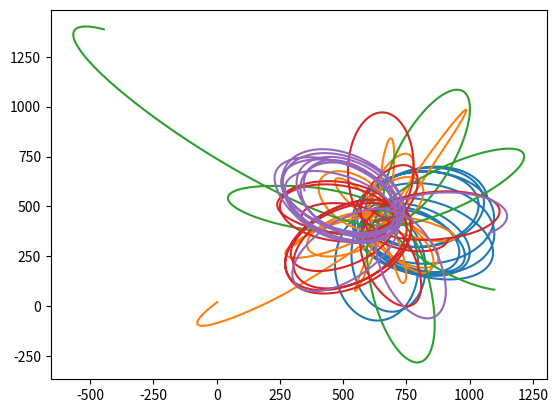

Here is the Python script that generated this plot:
#!/usr/bin/env python3
# -*- coding: utf-8 -*-
"""
Created on Tue Jan 28 20:46:55 2020

@author: felicien
"""
import numpy as np
import matplotlib.pyplot as plt
from tqdm import tqdm

G = 6.67e-11 #m3/(kg s2)
MAX_SPEED = 0.01 #m/s
PART_MASS = 1e7  #kg
PART_RADIUS = 10 #m
SUN_MASS = 1e9 #kg
SUN_RADIUS = 30 #m
X_RANGE, Y_RANGE = 1400, 900 #m
TIME_DELTA = 100 #s

NB_PART = 5


WHITE = (255, 255, 255)
BLACK = (0, 0, 0)

class Particle():
    """
    Representation of a planet
    """

    def __init__(self, mass, radius, x, y, vx=0, vy=0):
        self.mass = mass
        self.radius = radius
        self.x = x
        self.y = y
        self.vx = vx
        self.vy = vy

    def to_y(self):
        """ Returns the state vector of a particle [x, y, vx, vy]"""
        return [self.x, self.y, self.vx, self.vy]

    def set_xyvxvy(self, y):
        """ Sets the state of a particle according to a state vector"""
        self.x = y[0]
        self.y = y[1]
        self.vx = y[2]
        self.vy = y[3]

class World():
    """
    Simple 2D world with a central planet.
    """
    
    def __init__(self):

        self.particles = [Particle(PART_MASS,
                                   PART_RADIUS,
                                   np.random.randint(0, X_RANGE),
                                   np.random.randint(0, Y_RANGE),
                                   2*MAX_SPEED*(np.random.rand()-.5),
                                   2*MAX_SPEED*(np.random.rand()-.5)) \
                          for _ in range(NB_PART)]

        self.particles.append(Particle(SUN_MASS,
                                       SUN_RADIUS,
                                       X_RANGE/2, Y_RANGE/2, 0, 0))

    def acceleration(self, Y):
        """
        Computes the acceleration of one particle based on the distance to the
        other particles of the space
        """
        acc = np.array([0.0, 0.0])
        for part in self.particles:
            d3 = ((part.x-Y[0])**2 + (part.y-Y[1])**2)**1.5
            if d3 < 1e5: # When particles are too close, divergences occur
                continue
            acc += (part.mass/d3)*G*np.array([part.x-Y[0], part.y-Y[1]])
        return acc
    
    
    def y_prime(self, t, y):
        """ 
        The time derivative of Y
        t = time at wich the derivate of y is evaluated
        y = [x, y, vx, vy]
        """
        return np.concatenate((y[2:], self.acceleration(y)))
    
    
    def runge_kutta(self, y_n, t_n, delta):
        """
        Runge Kutta integration scheme 
        y_n = current value
        t_n = current time
        delta = time step
        """
        k1 = delta*self.y_prime(t_n, y_n)
        k2 = delta*self.y_prime(t_n+delta/2, y_n+k1/2)
        k3 = delta*self.y_prime(t_n+delta/2, y_n+k2/2)
        k4 = delta*self.y_prime(t_n+delta, y_n+k3)
        return y_n + (k1 + 2*(k2+k3) + k4)/6 #, t_n+delta
    
    def update(self, delta):
        """ Computes the new positions of the particles"""
        # Computes new positions
        for part in self.particles:
            part.set_xyvxvy(self.runge_kutta(part.to_y(), 0, delta))

# Creating the world
world = World()

trajectories = []

for i in tqdm(range(10000)):
    world.update(TIME_DELTA)
    trajectories.append([[part.x, part.y] for part in world.particles])
    
    
trajectories = np.array(trajectories)
trajectories = np.moveaxis(trajectories, 0, 1)

for particle in trajectories:
    plt.plot(particle[:,0], particle[:,1])
